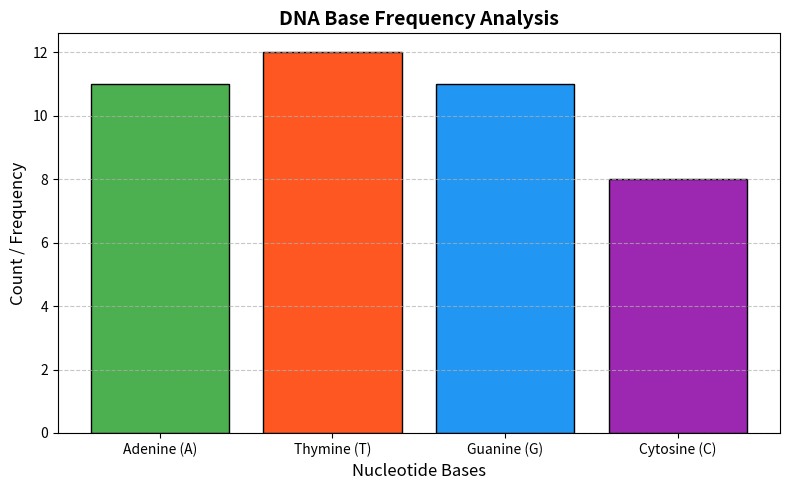

Reproduce this figure in Python.
"""
Computational Biology: DNA -> mRNA -> Protein Simulation with Visualization
Author: Murathan Kizilirmak
"""

import matplotlib.pyplot as plt

# Genetic Code Dictionary (RNA Codon Table)
RNA_CODON_TABLE = {
    'UUU': 'F', 'UUC': 'F', 'UUA': 'L', 'UUG': 'L',
    'UCU': 'S', 'UCC': 'S', 'UCA': 'S', 'UCG': 'S',
    'UAU': 'Y', 'UAC': 'Y', 'UAA': 'STOP', 'UAG': 'STOP',
    'UGU': 'C', 'UGC': 'C', 'UGA': 'STOP', 'UGG': 'W',
    'CUU': 'L', 'CUC': 'L', 'CUA': 'L', 'CUG': 'L',
    'CCU': 'P', 'CCC': 'P', 'CCA': 'P', 'CCG': 'P',
    'CAU': 'H', 'CAC': 'H', 'CAA': 'Q', 'CAG': 'Q',
    'CGU': 'R', 'CGC': 'R', 'CGA': 'R', 'CGG': 'R',
    'AUU': 'I', 'AUC': 'I', 'AUA': 'I', 'AUG': 'M',
    'ACU': 'T', 'ACC': 'T', 'ACA': 'T', 'ACG': 'T',
    'AAU': 'N', 'AAC': 'N', 'AAA': 'K', 'AAG': 'K',
    'AGU': 'S', 'AGC': 'S', 'AGA': 'R', 'AGG': 'R',
    'GUU': 'V', 'GUC': 'V', 'GUA': 'V', 'GUG': 'V',
    'GCU': 'A', 'GCC': 'A', 'GCA': 'A', 'GCG': 'A',
    'GAU': 'D', 'GAC': 'D', 'GAA': 'E', 'GAG': 'E',
    'GGU': 'G', 'GGC': 'G', 'GGA': 'G', 'GGG': 'G'
}

def transcribe(dna_sequence):
    """Converts a DNA sequence into an mRNA sequence (T -> U)."""
    return dna_sequence.upper().replace('T', 'U')

def calculate_gc_content(dna_sequence):
    """Calculates the percentage of Guanine (G) and Cytosine (C) in the sequence."""
    dna = dna_sequence.upper()
    g_count = dna.count('G')
    c_count = dna.count('C')
    
    if len(dna) == 0:
        return 0.0
    
    return ((g_count + c_count) / len(dna)) * 100

def translate_mrna(mrna_sequence):
    """Translates mRNA sequence into an amino acid chain (protein) by codons."""
    mrna = mrna_sequence.upper()
    protein = []
    
    for i in range(0, len(mrna) - 2, 3):
        codon = mrna[i:i+3]
        amino_acid = RNA_CODON_TABLE.get(codon, '?')
        
        if amino_acid == 'STOP':
            protein.append("[STOP]")
            break
        else:
            protein.append(amino_acid)
            
    return "-".join(protein)

def plot_base_frequencies(dna_sequence):
    """Counts DNA bases and generates a bar chart visualization."""
    dna = dna_sequence.upper()
    
    # Count the occurrences of each base
    frequencies = {
        'Adenine (A)': dna.count('A'),
        'Thymine (T)': dna.count('T'),
        'Guanine (G)': dna.count('G'),
        'Cytosine (C)': dna.count('C')
    }
    
    # Graph Styling
    colors = ['#4CAF50', '#FF5722', '#2196F3', '#9C27B0'] # Custom colors for DNA bases
    plt.figure(figsize=(8, 5))
    
    # Create Bar Chart
    plt.bar(frequencies.keys(), frequencies.values(), color=colors, edgecolor='black')
    
    # Add Titles and Labels
    plt.title("DNA Base Frequency Analysis", fontsize=14, fontweight='bold')
    plt.xlabel("Nucleotide Bases", fontsize=12)
    plt.ylabel("Count / Frequency", fontsize=12)
    plt.grid(axis='y', linestyle='--', alpha=0.7) # Gridlines for better readability
    
    # Show the plot
    plt.tight_layout()
    plt.show()

def main():
    print("=" * 50)
    print("   COMPUTATIONAL BIOLOGY: SIMULATION TOOL   ")
    print("=" * 50)
    
    # A longer sample DNA sequence to make the graph look better
    sample_dna = "ATGGCCATTGTAATGGGCCGCTGAAAGGGTCCCAATTTTTAA"
    
    print(f"Input DNA Sequence : {sample_dna}")
    
    # 1. GC Content Analysis
    gc_percent = calculate_gc_content(sample_dna)
    print(f"GC Content Ratio   : {gc_percent:.2f}%")
    
    # 2. Transcription (DNA -> mRNA)
    mrna = transcribe(sample_dna)
    print(f"mRNA Sequence      : {mrna}")
    
    # 3. Translation (mRNA -> Protein)
    protein_sequence = translate_mrna(mrna)
    print(f"Synthesized Protein: {protein_sequence}")
    print("=" * 50)
    
    # 4. Data Visualization
    print("Generating visualization window...")
    plot_base_frequencies(sample_dna)

if __name__ == "__main__":
    main()
